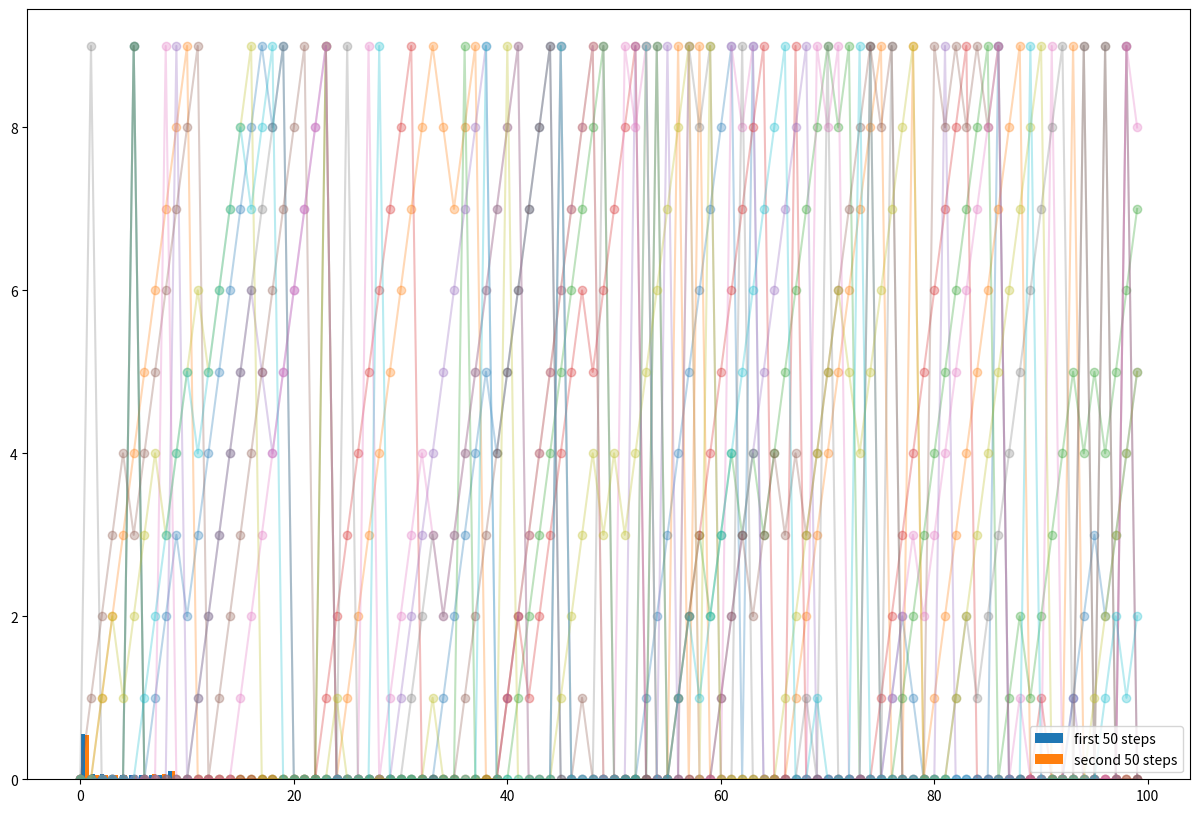
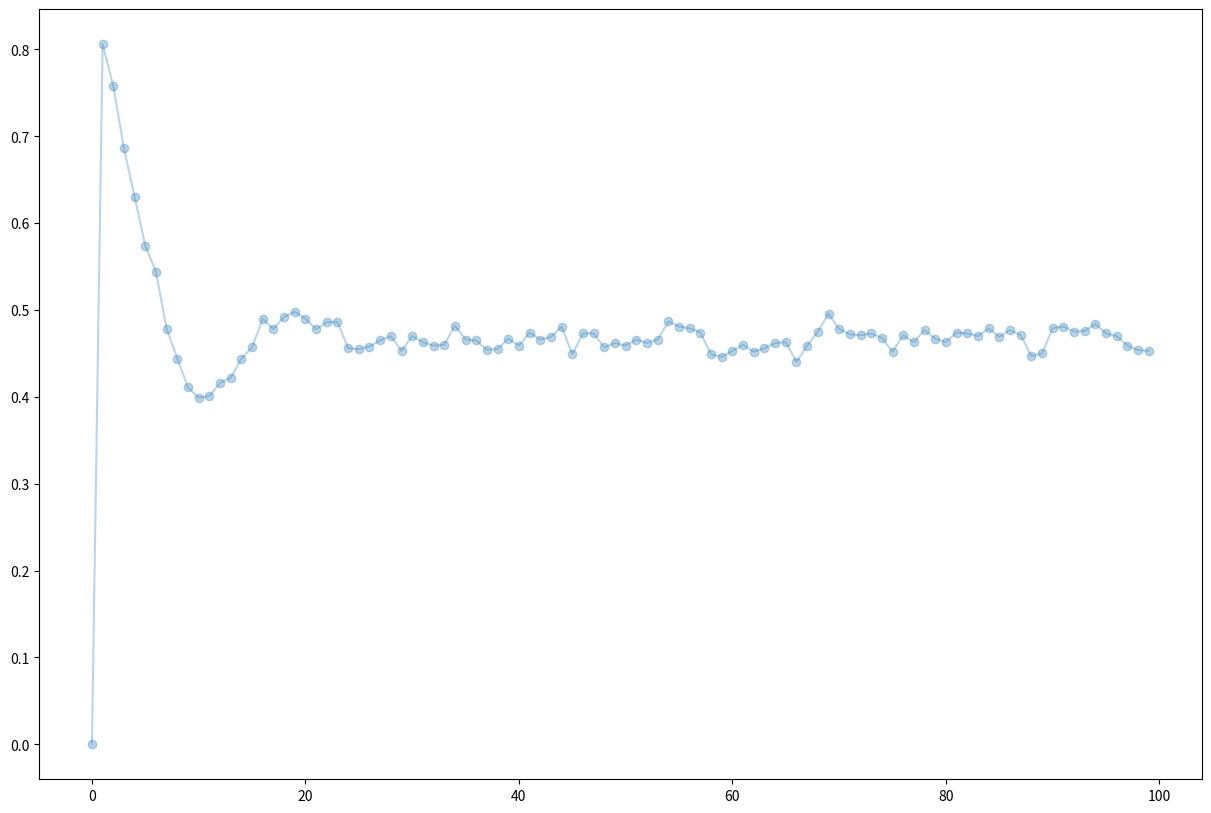

Recreate these plots in Python, in order.

"""
Practical 3: Markov Decision Processes
======================================
"""

# # Practical 3: Markov Decision Processes

# %%


import numpy as np
import matplotlib.pyplot as plt


# ## Markov Chain

# Define a transition matrix

# %%


n_states = 10
idx = np.arange(n_states)
transition_matrix = np.zeros((n_states, n_states))
transition_matrix[idx, (idx - 1) % n_states] = 0.1
transition_matrix[idx, (idx + 1) % n_states] = 0.9
transition_matrix[0, 0] = 0.8
transition_matrix[0, 1] = 0.1
transition_matrix[0, -1] = 0.1
print(f"normalised: {np.all(transition_matrix.sum(axis=1)==1)}")


# Sample and plot episodes

# %%


def sample_episodes(n_episodes, length_episodes):
    episodes = np.zeros((n_episodes, length_episodes), dtype=int)
    for idx_episodes in range(n_episodes):
        for idx_time in range(1, length_episodes):
            current_state = episodes[idx_episodes, idx_time - 1]
            probs = transition_matrix[current_state]
            next_state = np.random.choice(n_states, p=probs)
            episodes[idx_episodes, idx_time] = next_state
    return episodes

episodes = sample_episodes(n_episodes=10, length_episodes=100)
fig, ax = plt.subplots(1, 1, figsize=(15, 10))
ax.plot(np.arange(episodes.shape[1]), episodes.T, '-o', alpha=0.3);


# Plot statistics of state visits

# %%


episodes = sample_episodes(n_episodes=100, length_episodes=100)
plt.hist((episodes[:, :50].flatten(), episodes[:, 50:].flatten()),
         density=True,
         label=["first 50 steps", "second 50 steps"])
plt.legend()


# Compute the closed-form solution for stationary distribution

# %%


eigvals, eigvecs = np.linalg.eig(transition_matrix.T)
stationary = None
for idx in range(n_states):
    if np.isclose(eigvals[idx], 1):
        stationary = eigvecs[:, idx].real
        stationary /= stationary.sum()
print(f"Is stationary: {np.all(np.isclose(stationary @ transition_matrix, stationary))}")
print(stationary)


# ## Markov Reward Process

# Add a reward function and estimate the expected reward over time

# %%


def reward_function(s):
    return int(s == 0)

def sample_episodes(n_episodes, length_episodes):
    episodes = np.zeros((n_episodes, length_episodes, 2), dtype=int)
    for idx_episodes in range(n_episodes):
        for idx_time in range(1, length_episodes):
            current_state = episodes[idx_episodes, idx_time - 1, 0]
            probs = transition_matrix[current_state]
            next_state = np.random.choice(n_states, p=probs)
            episodes[idx_episodes, idx_time, 0] = next_state
            episodes[idx_episodes, idx_time, 1] = reward_function(next_state)
    return episodes

episodes = sample_episodes(n_episodes=1000, length_episodes=100)
fig, ax = plt.subplots(1, 1, figsize=(15, 10))
ax.plot(np.arange(episodes.shape[1]), episodes[:, :, 1].mean(axis=0), '-o', alpha=0.3);


# Add a discount factor and estimate state values

# %%


def sample_episodes(n_episodes, length_episodes, start_state):
    episodes = np.zeros((n_episodes, length_episodes, 2), dtype=int)
    episodes[:, 0, 0] = start_state
    for idx_episodes in range(n_episodes):
        for idx_time in range(1, length_episodes):
            current_state = episodes[idx_episodes, idx_time - 1, 0]
            probs = transition_matrix[current_state]
            next_state = np.random.choice(n_states, p=probs)
            episodes[idx_episodes, idx_time, 0] = next_state
            episodes[idx_episodes, idx_time, 1] = reward_function(next_state)
    return episodes

def estimate_state_values(*, discount, start_state_list, **kwargs):
    state_values = {}
    for start_state in start_state_list:
        episodes = sample_episodes(start_state=start_state, **kwargs)
        discounted_rewards = episodes[:, :, 1] * np.power(discount, np.arange(episodes.shape[1]))
        returns = discounted_rewards.sum(axis=1)
        value = returns.mean()
        state_values[start_state] = value
        print(f"Value for state {start_state}: {value}")
    return state_values

state_values = estimate_state_values(discount=0.5,
                                     start_state_list=[n_states - 1, 0, 1],
                                     n_episodes=100, 
                                     length_episodes=10)


# Compute the closed-form solution for the state values

# %%


R = np.zeros(n_states)
R[0] = 1
np.linalg.solve(np.eye(n_states) - 0.5 * transition_matrix, 0.5 * transition_matrix @ R)


# ## MDP

# Add action to move up/down and update the transition matrix accordingly

# %%


n_actions = 2  # up/down
idx = np.arange(n_states)
transition_matrix = np.zeros((n_states, n_states, n_actions))
transition_matrix[idx, (idx - 1) % n_states, 0] = 0.1
transition_matrix[idx, (idx + 1) % n_states, 0] = 0.9
transition_matrix[idx, (idx - 1) % n_states, 1] = 0.9
transition_matrix[idx, (idx + 1) % n_states, 1] = 0.1
print(f"normalised: {np.all(transition_matrix.sum(axis=1)==1)}")


# Adapt your sampling routine

# %%


def sample_episodes(n_episodes, length_episodes, start_state, policy):
    episodes = np.zeros((n_episodes, length_episodes, 3), dtype=int)
    episodes[:, 0, 0] = start_state
    for idx_episodes in range(n_episodes):
        for idx_time in range(1, length_episodes):
            current_state = episodes[idx_episodes, idx_time - 1, 0]
            action = np.random.choice(n_actions, p=policy[current_state])
            probs = transition_matrix[current_state, :, action]
            next_state = np.random.choice(n_states, p=probs)
            episodes[idx_episodes, idx_time, 0] = next_state
            episodes[idx_episodes, idx_time, 1] = reward_function(next_state)
            episodes[idx_episodes, idx_time, 2] = action
    return episodes


# Define a uniform policy and estimate state values

# %%


policy = np.zeros((n_states, n_actions))
policy[:, 0] = 0.5
policy[:, 1] = 0.5

estimate_state_values(discount=0.5,
                      start_state_list=[n_states - 1, 0, 1],
                      n_episodes=100, 
                      length_episodes=10,
                      policy=policy);


# Change the policy to always go one step up and re-estimate the state values

# %%


policy = np.zeros((n_states, n_actions))
policy[:, 0] = 1
policy[:, 1] = 0

estimate_state_values(discount=0.5,
                      start_state_list=[n_states - 1, 0, 1],
                      n_episodes=100, 
                      length_episodes=10,
                      policy=policy);


# Experiment with different policies and try to improve them

# %%


policy = np.zeros((n_states, n_actions))
policy[:int(n_states / 2), 0] = 0
policy[:int(n_states / 2), 1] = 1
policy[int(n_states / 2):, 0] = 1
policy[int(n_states / 2):, 1] = 0

estimate_state_values(discount=0.5,
                      start_state_list=[n_states - 1, 0, 1],
                      n_episodes=100, 
                      length_episodes=10,
                      policy=policy);

